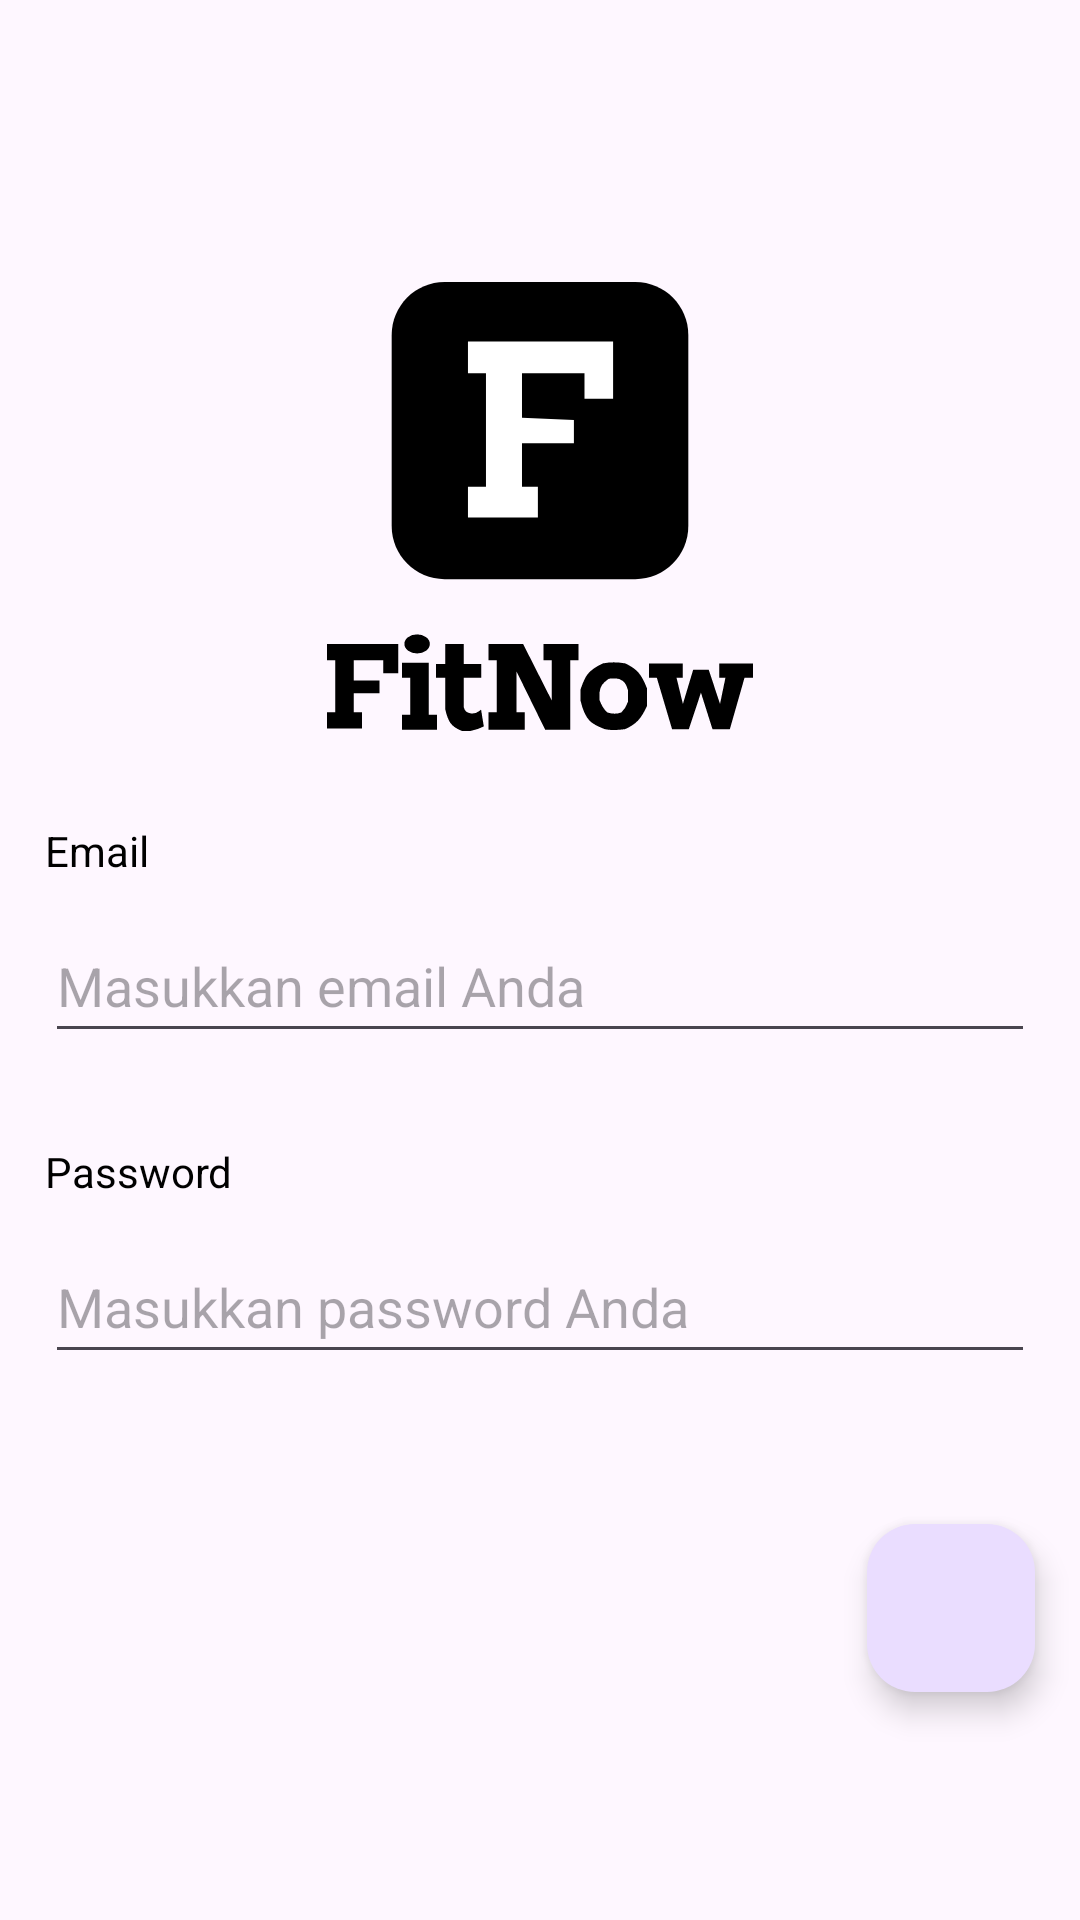

Here is an Android app screen rendered from its layout file. Give the layout XML and the strings, colors and styles it references.
<!-- AndroidManifest.xml: application theme Theme.WorkoutApp -->
<!-- res/layout/activity_login_page.xml -->
<?xml version="1.0" encoding="utf-8"?>
<androidx.constraintlayout.widget.ConstraintLayout xmlns:android="http://schemas.android.com/apk/res/android"
    xmlns:app="http://schemas.android.com/apk/res-auto"
    xmlns:tools="http://schemas.android.com/tools"
    android:id="@+id/main"
    android:layout_width="match_parent"
    android:layout_height="match_parent"
    tools:context=".ui.LoginPage.LoginPageActivity">

    <com.google.android.material.appbar.AppBarLayout
        android:id="@+id/appbarLayout"
        android:layout_width="match_parent"
        android:layout_height="wrap_content"
        app:layout_constraintStart_toStartOf="parent"
        app:layout_constraintEnd_toEndOf="parent"
        app:layout_constraintTop_toTopOf="parent">

        <com.google.android.material.appbar.MaterialToolbar
            android:id="@+id/topAppBar"
            android:layout_width="match_parent"
            android:layout_height="wrap_content"
            android:minHeight="?attr/actionBarSize"
            app:navigationIcon="@drawable/baseline_arrow_back_24" />

    </com.google.android.material.appbar.AppBarLayout>


    <ImageView
        android:id="@+id/logo"
        android:layout_width="150dp"
        android:layout_height="150dp"
        app:layout_constraintTop_toBottomOf="@+id/appbarLayout"
        app:layout_constraintStart_toStartOf="parent"
        app:layout_constraintEnd_toEndOf="parent"
        android:layout_marginTop="30dp"
        android:src="@drawable/logo_vector"/>
    <TextView
        android:id="@+id/tvEmail"
        android:layout_width="wrap_content"
        android:layout_height="wrap_content"
        android:text="@string/email"
        android:layout_marginTop="30dp"
        android:layout_marginStart="15dp"
        app:layout_constraintTop_toBottomOf="@+id/logo"
        app:layout_constraintStart_toStartOf="parent"
        app:layout_constraintBottom_toTopOf="@+id/etEmail"
        android:textColor="@color/black"/>

    <EditText
        android:id="@+id/etEmail"
        android:layout_width="0dp"
        android:layout_height="wrap_content"
        android:layout_marginHorizontal="15dp"
        android:layout_marginTop="10dp"
        android:hint="@string/masukkan_email_anda"
        android:minHeight="48dp"
        app:layout_constraintEnd_toEndOf="parent"
        app:layout_constraintStart_toStartOf="parent"
        app:layout_constraintTop_toBottomOf="@+id/tvEmail" />
    <TextView
        android:id="@+id/tvPassword"
        android:layout_width="wrap_content"
        android:layout_height="wrap_content"
        android:text="@string/password"
        android:layout_marginTop="30dp"
        android:layout_marginStart="15dp"
        app:layout_constraintTop_toBottomOf="@+id/etEmail"
        app:layout_constraintStart_toStartOf="parent"
        app:layout_constraintBottom_toTopOf="@+id/etPassword"
        android:textColor="@color/black"/>

    <EditText
        android:id="@+id/etPassword"
        android:layout_width="0dp"
        android:layout_height="wrap_content"
        android:layout_marginHorizontal="15dp"
        android:layout_marginTop="10dp"
        android:hint="@string/placeholder_password"
        android:inputType="textPassword"
        android:minHeight="48dp"
        app:layout_constraintEnd_toEndOf="parent"
        app:layout_constraintStart_toStartOf="parent"
        app:layout_constraintTop_toBottomOf="@+id/tvPassword" />

    <com.google.android.material.floatingactionbutton.FloatingActionButton
        android:id="@+id/loginButton"
        android:layout_width="wrap_content"
        android:layout_height="wrap_content"
        android:layout_marginTop="50dp"
        android:layout_marginEnd="15dp"
        android:src="@drawable/baseline_arrow_forward_24"
        app:layout_constraintEnd_toEndOf="parent"
        app:layout_constraintTop_toBottomOf="@+id/etPassword"
        tools:ignore="SpeakableTextPresentCheck" />



</androidx.constraintlayout.widget.ConstraintLayout>
<!-- resources referenced by this layout -->
<resources>
  <!-- drawable logo_vector: vector/xml drawable (drawable, 3456 chars, omitted) -->
  <string name="email">Email</string>
  <string name="masukkan_email_anda">Masukkan email Anda</string>
  <string name="password">Password</string>
  <string name="placeholder_password">Masukkan password Anda</string>
  <style name="Theme.WorkoutApp" parent="Base.Theme.WorkoutApp" />
  <style name="Base.Theme.WorkoutApp" parent="Theme.Material3.DayNight.NoActionBar">
          
          
      </style>
  <!-- not gathered from this repository: default colours our renderer supplied (Android Studio template values) -->
  <color name="black">#FF000000</color>
</resources>
